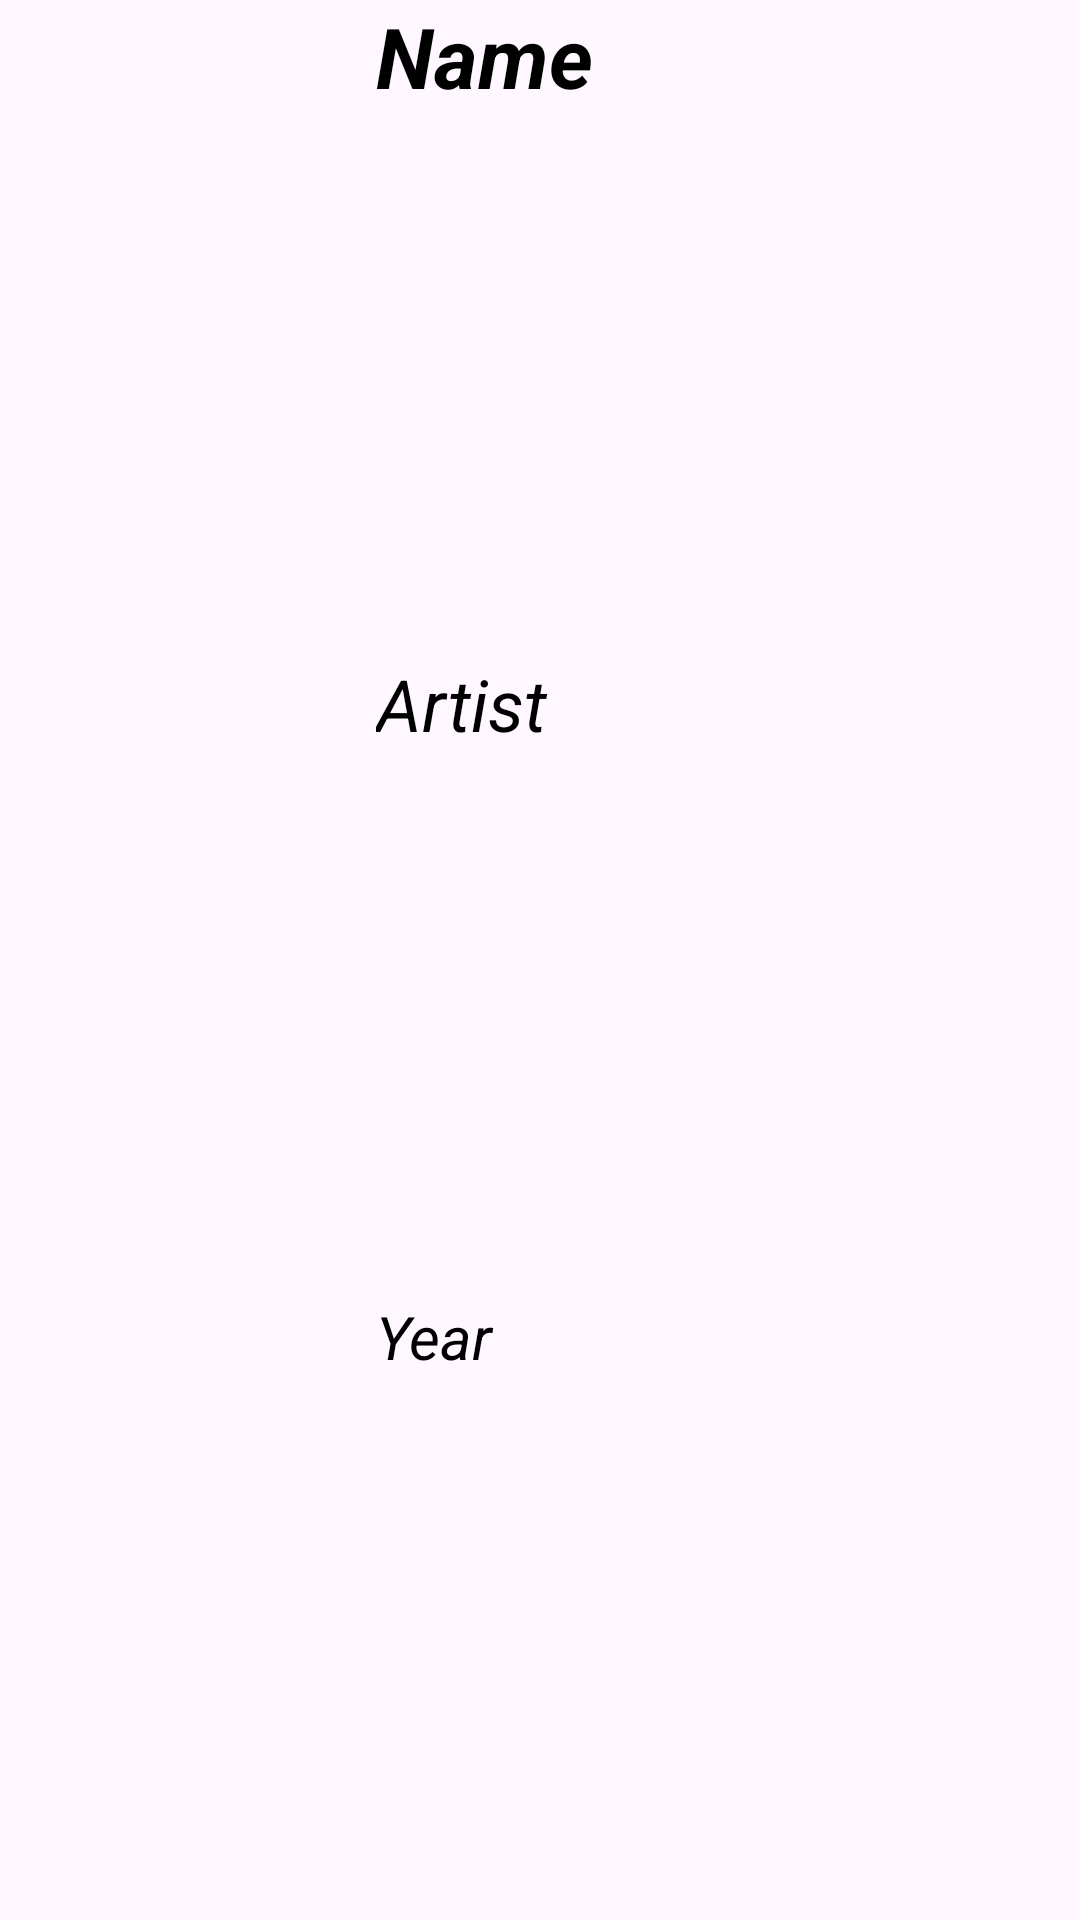

This screen was rendered from an Android layout file. Write that file and the resources it references.
<!-- AndroidManifest.xml: application theme Theme.ArtBook -->
<!-- res/layout/main_recycler_row.xml -->
<?xml version="1.0" encoding="utf-8"?>
<GridLayout xmlns:android="http://schemas.android.com/apk/res/android"
    android:layout_width="match_parent"
    android:layout_height="wrap_content">

    <ImageView
        android:id="@+id/artImageView"
        android:layout_width="0dp"
        android:layout_height="0dp"
        android:layout_row="0"
        android:layout_rowSpan="3"
        android:layout_rowWeight="1"
        android:layout_column="0"
        android:layout_columnWeight="1"
        android:contentDescription="@string/art_image"
        android:scaleType="fitCenter"
        android:src="@drawable/ic_launcher_background" />

    <TextView
        android:id="@+id/artNameTextView"
        android:layout_width="0dp"
        android:layout_height="wrap_content"
        android:layout_row="0"
        android:layout_rowWeight="1"
        android:layout_column="1"
        android:layout_columnWeight="2"
        android:layout_marginStart="8dp"
        android:text="@string/name"
        android:textColor="@color/black"
        android:textSize="28sp"
        android:textStyle="italic|bold" />

    <TextView
        android:id="@+id/artistNameTextView"
        android:layout_width="0dp"
        android:layout_height="wrap_content"
        android:layout_row="1"
        android:layout_rowWeight="1"
        android:layout_column="1"
        android:layout_columnWeight="2"
        android:layout_marginStart="8dp"
        android:text="@string/artist"
        android:textColor="@color/black"
        android:textSize="24sp"
        android:textStyle="italic" />

    <TextView
        android:id="@+id/artYearTextView"
        android:layout_width="0dp"
        android:layout_height="wrap_content"
        android:layout_row="2"
        android:layout_rowWeight="1"
        android:layout_column="1"
        android:layout_columnWeight="2"
        android:layout_marginStart="8dp"
        android:text="@string/year"
        android:textColor="@color/black"
        android:textSize="20sp"
        android:textStyle="italic" />
</GridLayout>
<!-- resources referenced by this layout -->
<resources>
  <string name="art_image">Art Image</string>
  <string name="artist">Artist</string>
  <string name="name">Name</string>
  <string name="year">Year</string>
  <style name="Theme.ArtBook" parent="Base.Theme.ArtBook" />
  <style name="Base.Theme.ArtBook" parent="Theme.Material3.DayNight.NoActionBar">
          
          
      </style>
  <!-- not gathered from this repository: default colours our renderer supplied (Android Studio template values) -->
  <color name="black">#FF000000</color>
</resources>
